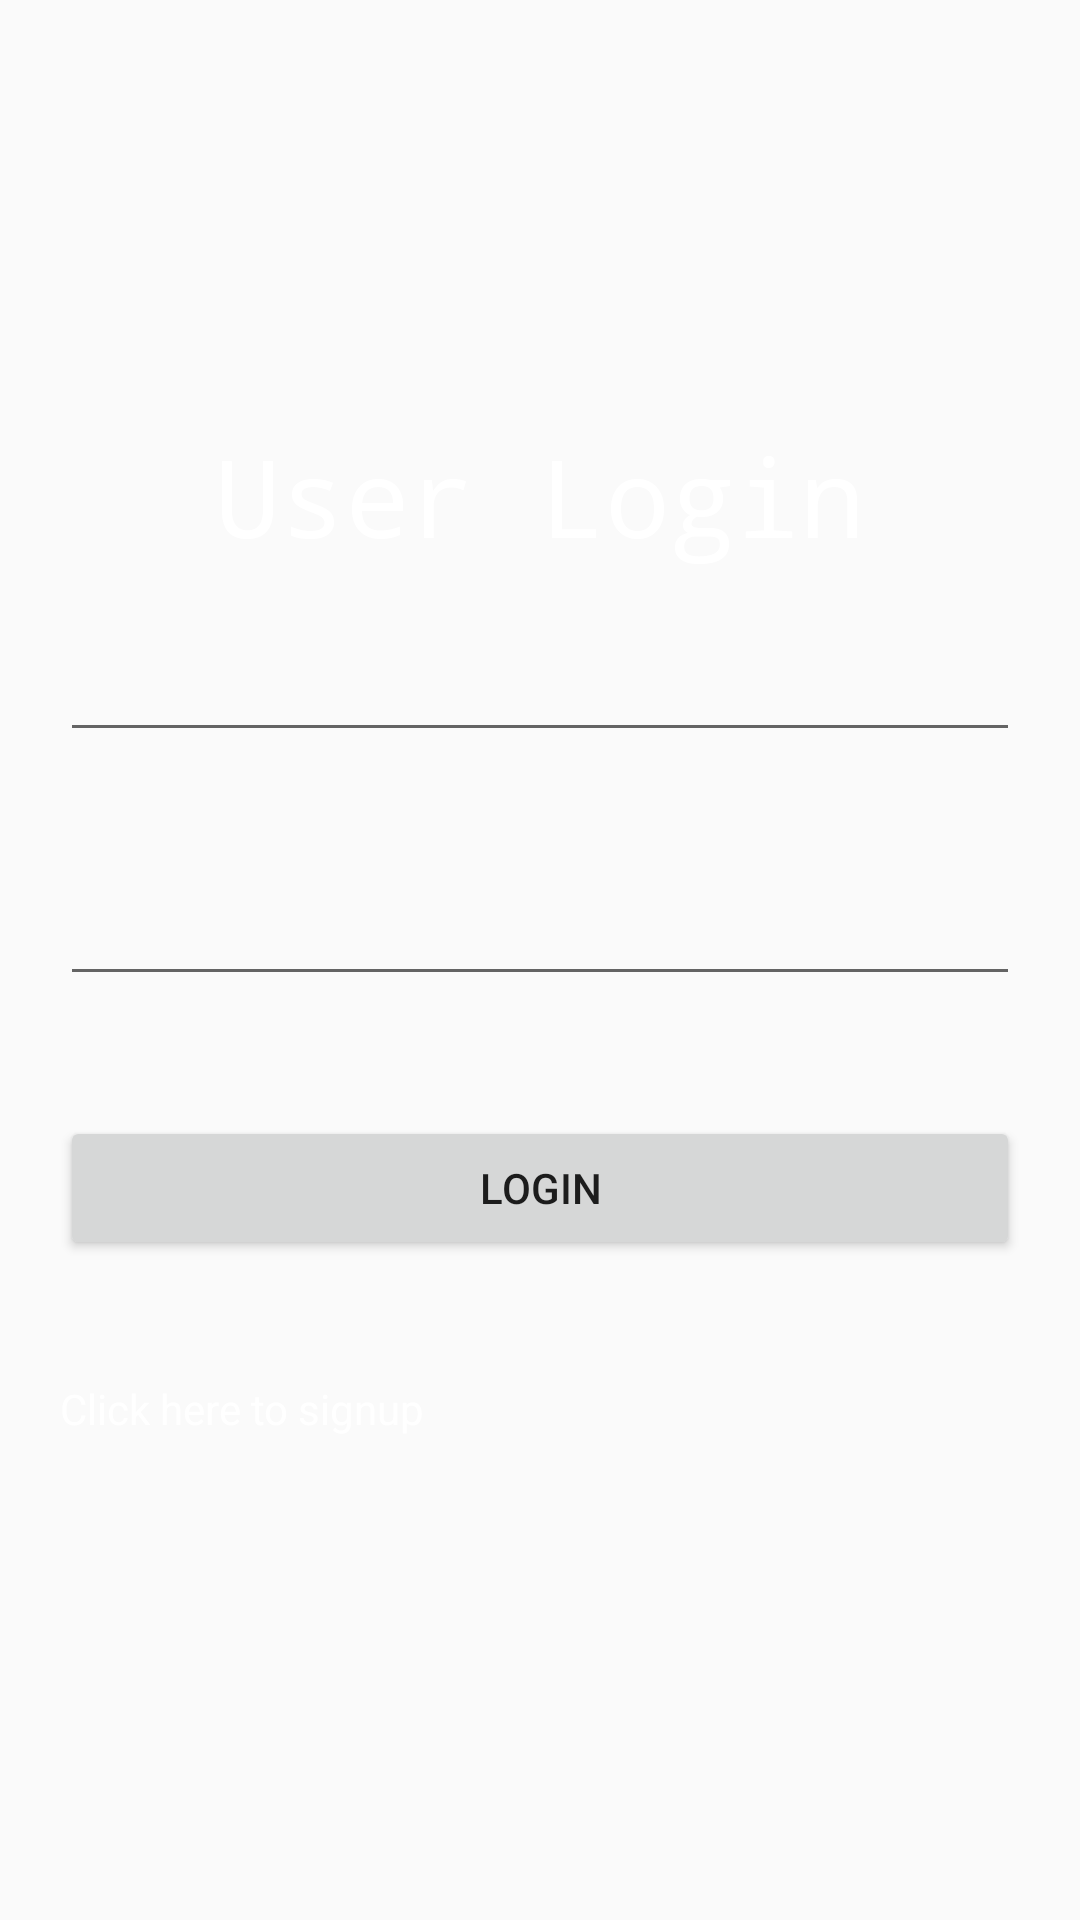

Android layout source for this screen:
<!-- AndroidManifest.xml: application theme AppTheme -->
<!-- res/layout/activity_login.xml -->
<?xml version="1.0" encoding="utf-8"?>
<RelativeLayout xmlns:android="http://schemas.android.com/apk/res/android"
    xmlns:app="http://schemas.android.com/apk/res-auto"
    xmlns:tools="http://schemas.android.com/tools"
    android:id="@+id/container"
    android:layout_width="match_parent"
    android:layout_height="match_parent"
    android:background="@drawable/login"
    tools:context=".MainActivity">

    <LinearLayout
        android:layout_width="match_parent"
        android:layout_height="wrap_content"
        android:layout_centerInParent="true"
        android:orientation="vertical">

        <TextView
            android:id="@+id/textView"
            android:layout_width="wrap_content"
            android:layout_height="wrap_content"
            android:layout_gravity="center"
            android:fontFamily="monospace"
            android:text="User Login"
            android:textColor="#FFFFFF"
            android:textSize="36sp" />

        <EditText
            android:id="@+id/email"
            android:layout_width="match_parent"
            android:layout_height="wrap_content"
            android:layout_margin="20dp"
            android:autofillHints="Enter Your Email"
            android:inputType="textEmailAddress"
            android:textColor="#FFFFFF" />

        <EditText
            android:id="@+id/password"
            android:layout_width="match_parent"
            android:layout_height="wrap_content"
            android:layout_margin="20dp"
            android:autofillHints="Enter Your Password"
            android:inputType="textPassword"
            android:textColor="#FFFFFF" />

        <Button
            android:id="@+id/button"
            android:layout_width="match_parent"
            android:layout_height="wrap_content"
            android:layout_margin="20dp"
            android:text="Login" />

        <TextView
            android:id="@+id/textView3"
            android:layout_width="match_parent"
            android:layout_height="wrap_content"
            android:layout_margin="20dp"
            android:text="Click here to signup"
            android:textColor="#FFFFFF" />
    </LinearLayout>

</RelativeLayout>
<!-- resources referenced by this layout -->
<resources>
  <style name="AppTheme" parent="Theme.AppCompat.Light.NoActionBar">
          
          <item name="colorPrimary">@color/colorPrimary</item>
          <item name="colorPrimaryDark">@color/colorPrimaryDark</item>
          <item name="colorAccent">@color/colorAccent</item>
      </style>
  <!-- not gathered from this repository: default colours our renderer supplied (Android Studio template values) -->
  <color name="colorPrimary">#FF6200EE</color>
  <color name="colorPrimaryDark">#FF3700B3</color>
  <color name="colorAccent">#FF03DAC5</color>
</resources>
